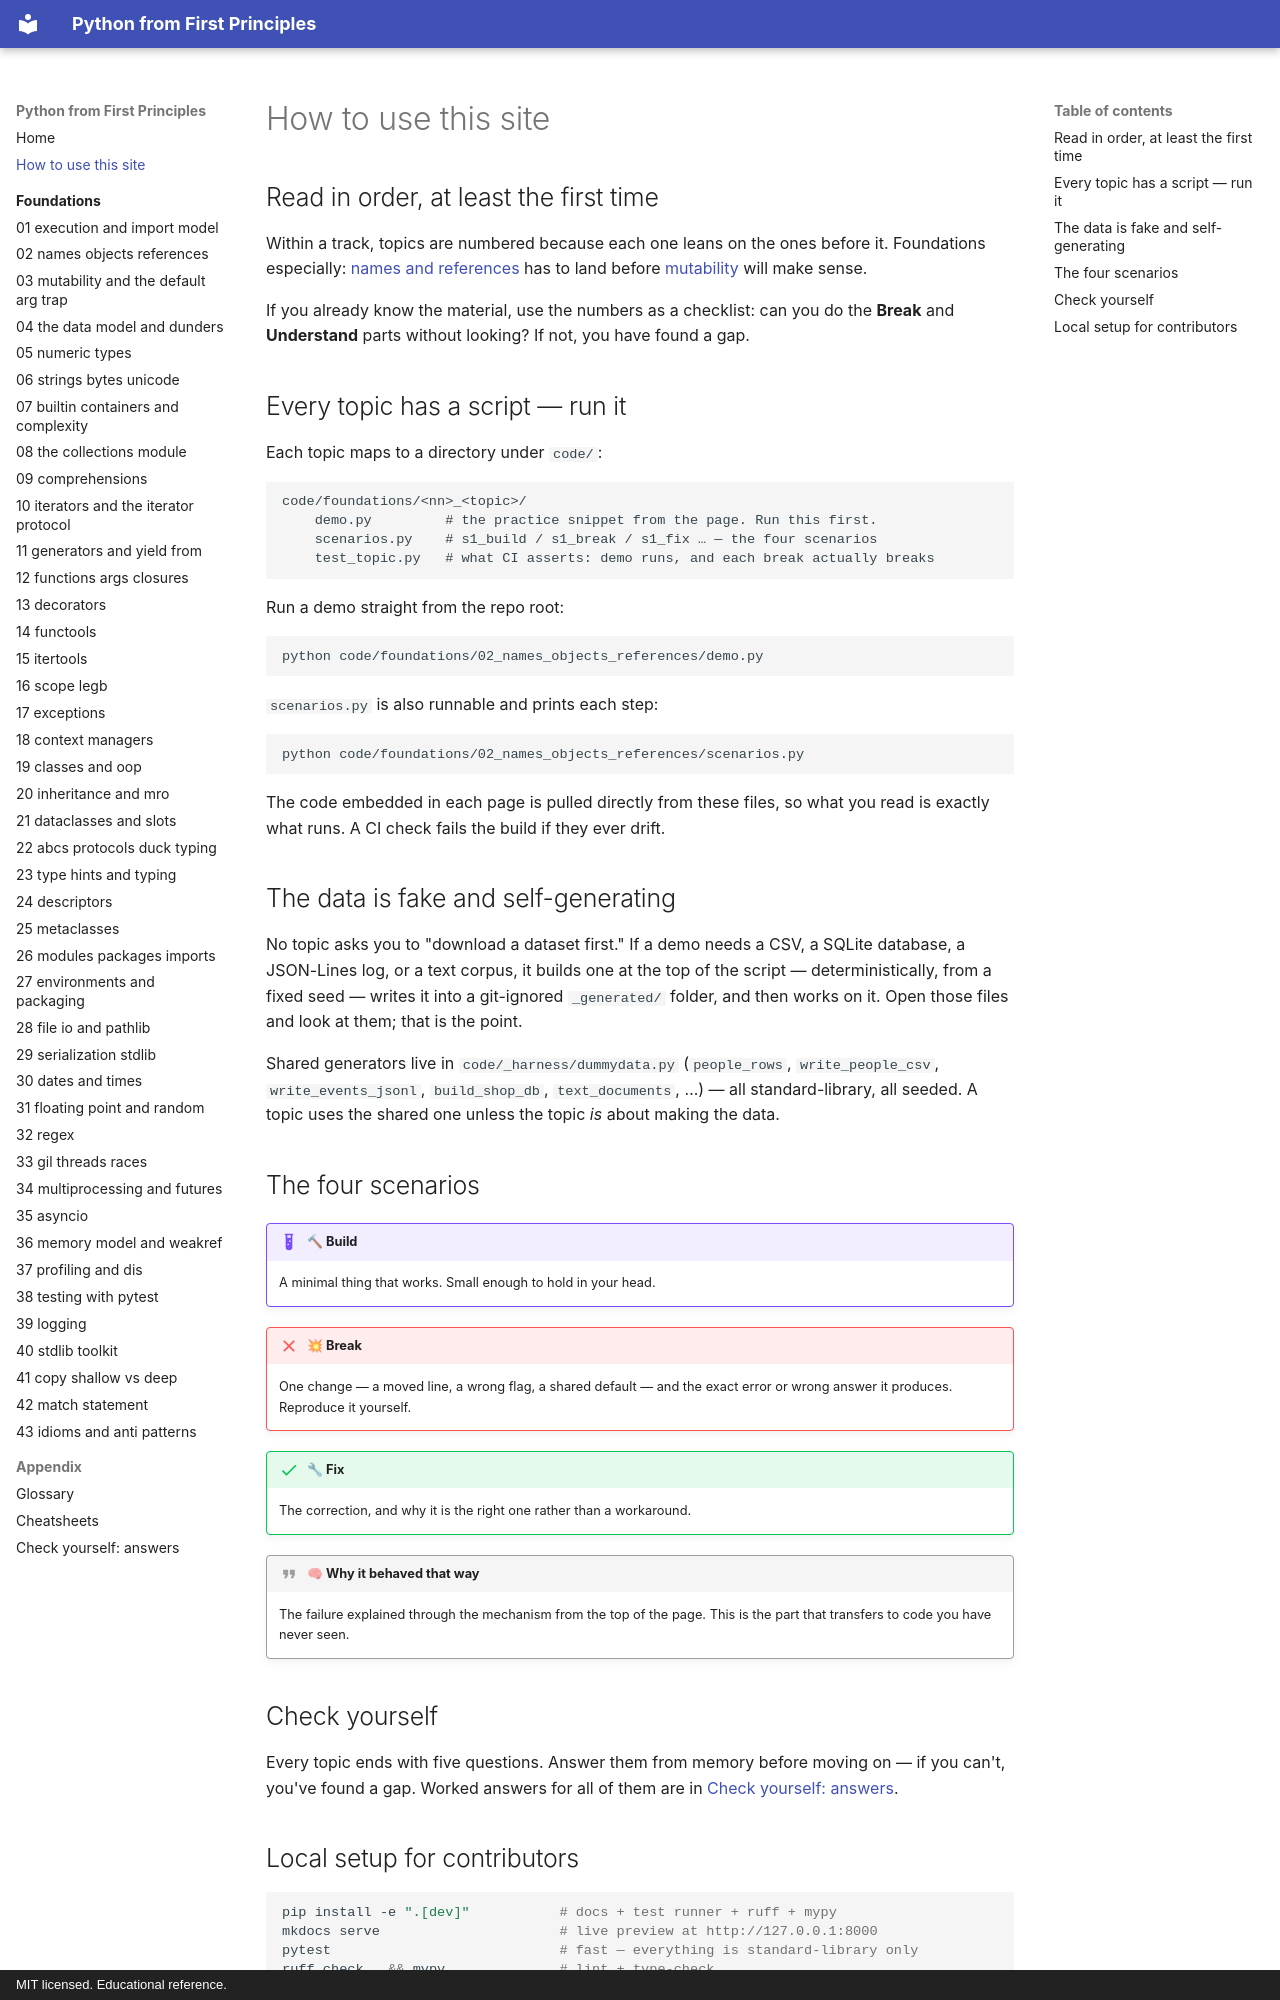

repository: AthreyaRah/python-fp · page: how-to-use/index.html · generator: mkdocs · copyright: MIT licensed. Educational reference.

<!-- status: authored -->
# How to use this site

## Read in order, at least the first time

Within a track, topics are numbered because each one leans on the ones before it.
Foundations especially: [names and references](foundations/02-names-objects-references.md)
has to land before [mutability](foundations/03-mutability-and-the-default-arg-trap.md)
will make sense.

If you already know the material, use the numbers as a checklist: can you do the
**Break** and **Understand** parts without looking? If not, you have found a gap.

## Every topic has a script — run it

Each topic maps to a directory under `code/`:

```
code/foundations/<nn>_<topic>/
    demo.py         # the practice snippet from the page. Run this first.
    scenarios.py    # s1_build / s1_break / s1_fix … — the four scenarios
    test_topic.py   # what CI asserts: demo runs, and each break actually breaks
```

Run a demo straight from the repo root:

```bash
python code/foundations/02_names_objects_references/demo.py
```

`scenarios.py` is also runnable and prints each step:

```bash
python code/foundations/02_names_objects_references/scenarios.py
```

The code embedded in each page is pulled directly from these files, so what you
read is exactly what runs. A CI check fails the build if they ever drift.

## The data is fake and self-generating

No topic asks you to "download a dataset first." If a demo needs a CSV, a SQLite
database, a JSON-Lines log, or a text corpus, it builds one at the top of the
script — deterministically, from a fixed seed — writes it into a git-ignored
`_generated/` folder, and then works on it. Open those files and look at them;
that is the point.

Shared generators live in `code/_harness/dummydata.py`
(`people_rows`, `write_people_csv`, `write_events_jsonl`, `build_shop_db`,
`text_documents`, …) — all standard-library, all seeded. A topic uses the shared
one unless the topic *is* about making the data.

## The four scenarios

!!! example "🔨 Build"
    A minimal thing that works. Small enough to hold in your head.

!!! failure "💥 Break"
    One change — a moved line, a wrong flag, a shared default — and the exact
    error or wrong answer it produces. Reproduce it yourself.

!!! success "🔧 Fix"
    The correction, and why it is the right one rather than a workaround.

!!! quote "🧠 Why it behaved that way"
    The failure explained through the mechanism from the top of the page. This is
    the part that transfers to code you have never seen.

## Check yourself

Every topic ends with five questions. Answer them from memory before moving on —
if you can't, you've found a gap. Worked answers for all of them are in
[Check yourself: answers](appendix/check-yourself-answers.md).
